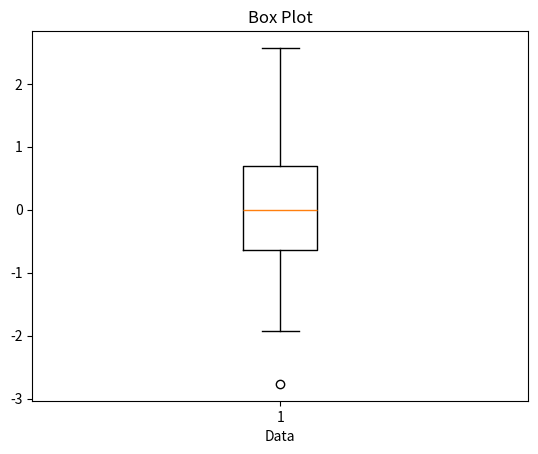

Python code for this plot:
import matplotlib.pyplot as plt
import numpy as np

data = np.random.randn(100)

plt.boxplot(data)
plt.xlabel('Data')
plt.title('Box Plot')
plt.show()
